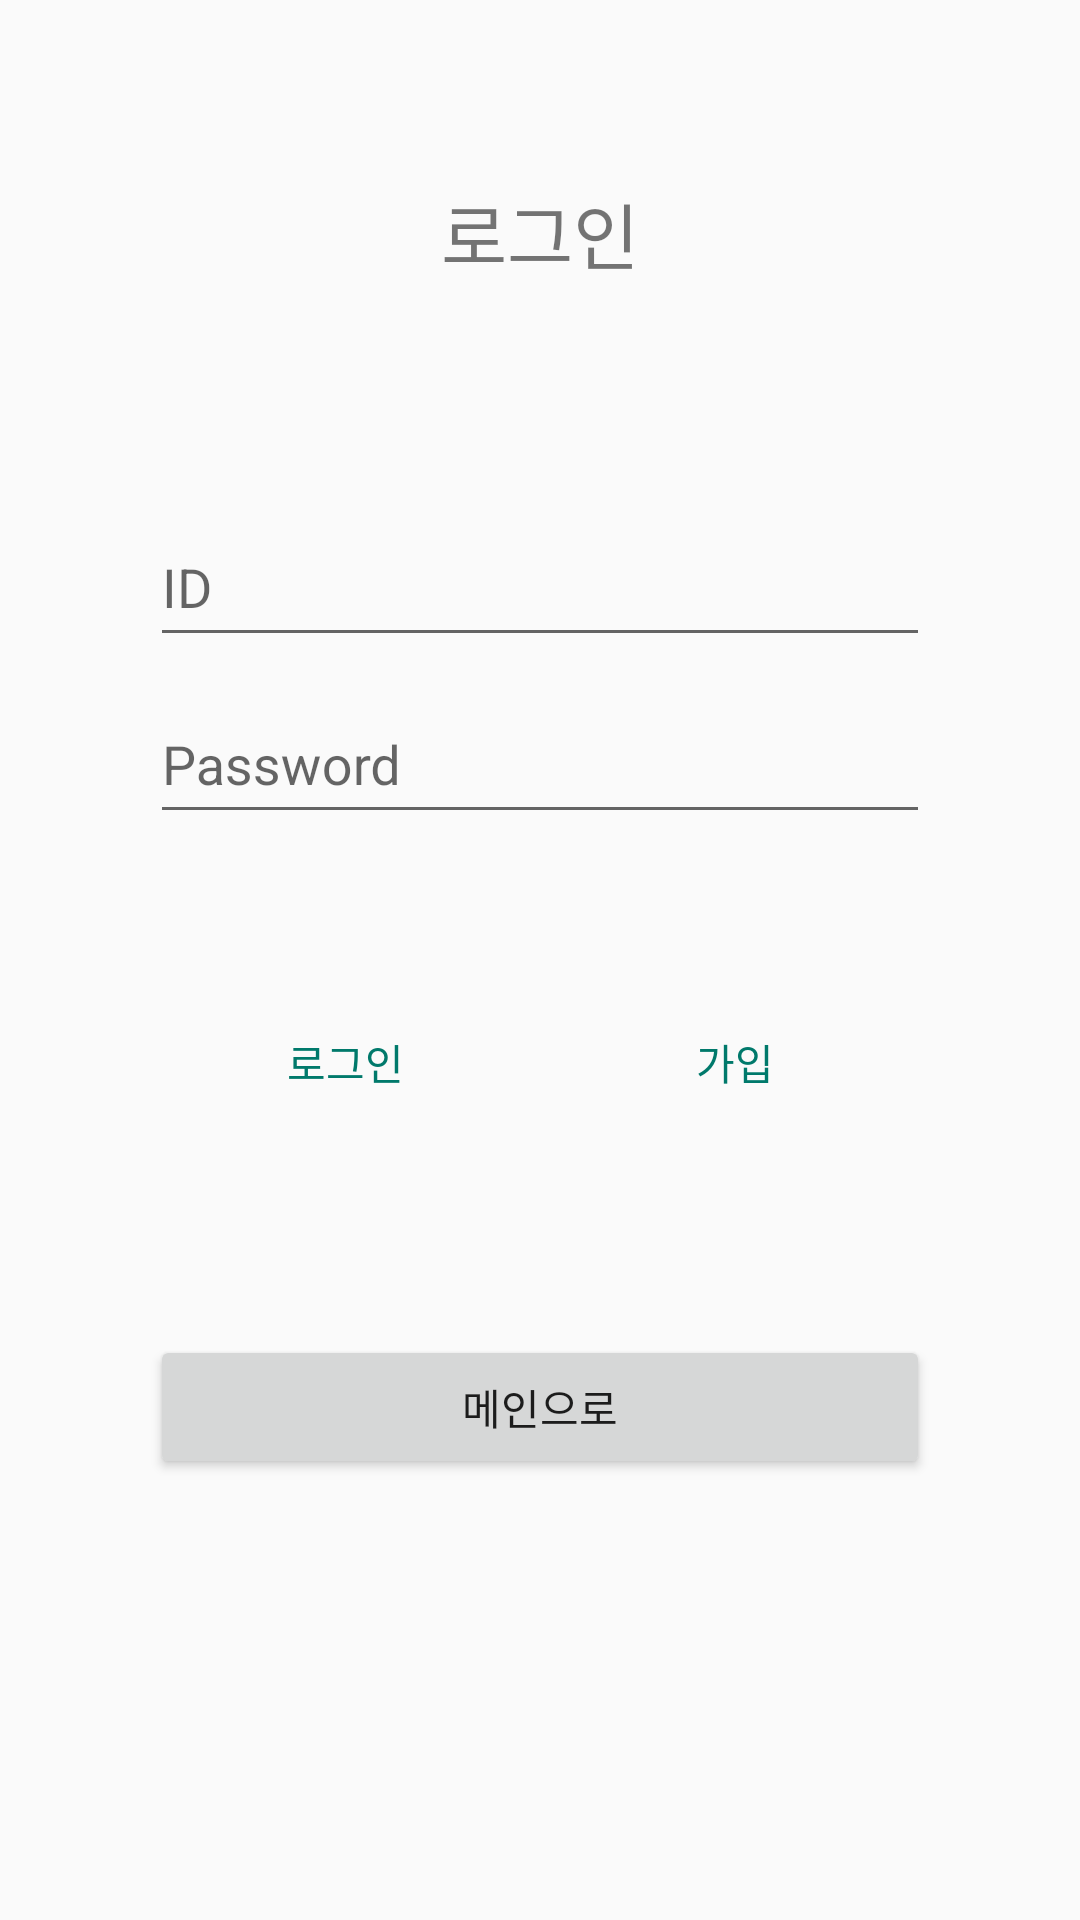

Layout XML and referenced resources for this Android screen:
<!-- AndroidManifest.xml: application theme Theme.HomeworkApplication -->
<!-- res/layout/activity_login.xml -->
<?xml version="1.0" encoding="utf-8"?>
<RelativeLayout xmlns:android="http://schemas.android.com/apk/res/android"
    xmlns:app="http://schemas.android.com/apk/res-auto"
    xmlns:tools="http://schemas.android.com/tools"
    android:layout_width="match_parent"
    android:layout_height="match_parent"
    android:paddingHorizontal="50dp"
    android:paddingVertical="60dp"
    tools:context=".LoginActivity">

    <TextView
        android:id="@+id/text_login_title"
        android:layout_width="wrap_content"
        android:layout_height="wrap_content"
        android:layout_alignParentTop="true"
        android:layout_centerHorizontal="true"
        android:text="@string/login_title"
        android:textSize="24sp" />

    <LinearLayout
        android:layout_width="match_parent"
        android:layout_height="wrap_content"
        android:layout_marginTop="100dp"
        android:orientation="vertical">

        <com.google.android.material.textfield.TextInputLayout
            android:layout_width="match_parent"
            android:layout_height="wrap_content">

            <com.google.android.material.textfield.TextInputEditText
                android:id="@+id/et_login_id"
                android:layout_width="match_parent"
                android:layout_height="wrap_content"
                android:hint="@string/login_id"
                android:minHeight="48dp"
                android:singleLine="true"
                tools:ignore="TextContrastCheck" />

        </com.google.android.material.textfield.TextInputLayout>

        <com.google.android.material.textfield.TextInputLayout
            android:layout_width="match_parent"
            android:layout_height="wrap_content">

            <com.google.android.material.textfield.TextInputEditText
                android:id="@+id/et_login_password"
                android:layout_width="match_parent"
                android:layout_height="wrap_content"
                android:hint="@string/login_password"
                android:imeOptions="actionDone"
                android:inputType="textPassword"
                android:minHeight="48dp"
                android:textColorHint="#546E7A"
                tools:ignore="TextContrastCheck" />
        </com.google.android.material.textfield.TextInputLayout>
    </LinearLayout>

    <LinearLayout
        android:layout_width="270dp"
        android:layout_height="wrap_content"
        android:layout_alignParentTop="true"
        android:layout_centerHorizontal="true"
        android:layout_marginTop="270dp"
        android:orientation="horizontal">

        <Button
            android:id="@+id/btn_login_sign_in"
            style="?android:attr/buttonBarButtonStyle"
            android:layout_width="wrap_content"
            android:layout_height="wrap_content"
            android:layout_weight="1"
            android:onClick="onSignIn"
            android:text="@string/login_sign_in"
            android:textColor="#00796B"
            tools:ignore="DuplicateSpeakableTextCheck" />

        <Button
            android:id="@+id/btn_login_sign_up"
            style="?android:attr/buttonBarButtonStyle"
            android:layout_width="wrap_content"
            android:layout_height="wrap_content"
            android:layout_weight="1"
            android:onClick="onSignUp"
            android:text="@string/login_sign_up"
            android:textColor="#00796B" />
    </LinearLayout>

    <Button
        android:id="@+id/btn_login_to_main"
        android:layout_width="match_parent"
        android:layout_height="wrap_content"
        android:layout_alignParentTop="true"
        android:layout_marginTop="385dp"
        android:onClick="onToMain"
        android:text="@string/login_to_main" />

    <com.google.android.material.textfield.TextInputLayout
        android:layout_width="match_parent"
        android:layout_height="wrap_content">

    </com.google.android.material.textfield.TextInputLayout>

</RelativeLayout>
<!-- resources referenced by this layout -->
<resources>
  <string name="login_id">ID</string>
  <string name="login_password">Password</string>
  <string name="login_sign_in">로그인</string>
  <string name="login_sign_up">가입</string>
  <string name="login_title">로그인</string>
  <string name="login_to_main">메인으로</string>
  <style name="Theme.HomeworkApplication" parent="Theme.AppCompat.Light">
          
          <item name="colorPrimary">@color/purple_500</item>
          <item name="colorPrimaryVariant">@color/purple_700</item>
          <item name="colorOnPrimary">@color/white</item>
          
          <item name="colorSecondary">@color/teal_200</item>
          <item name="colorSecondaryVariant">@color/teal_700</item>
          <item name="colorOnSecondary">@color/black</item>
          
          <item name="android:statusBarColor" tools:targetApi="l">?attr/colorPrimaryVariant</item>
          
  
      </style>
  <!-- not gathered from this repository: default colours our renderer supplied (Android Studio template values) -->
  <color name="purple_500">#FF6200EE</color>
  <color name="purple_700">#FF3700B3</color>
  <color name="teal_200">#FF03DAC5</color>
  <color name="teal_700">#FF018786</color>
  <color name="black">#FF000000</color>
  <color name="white">#FFFFFFFF</color>
</resources>
